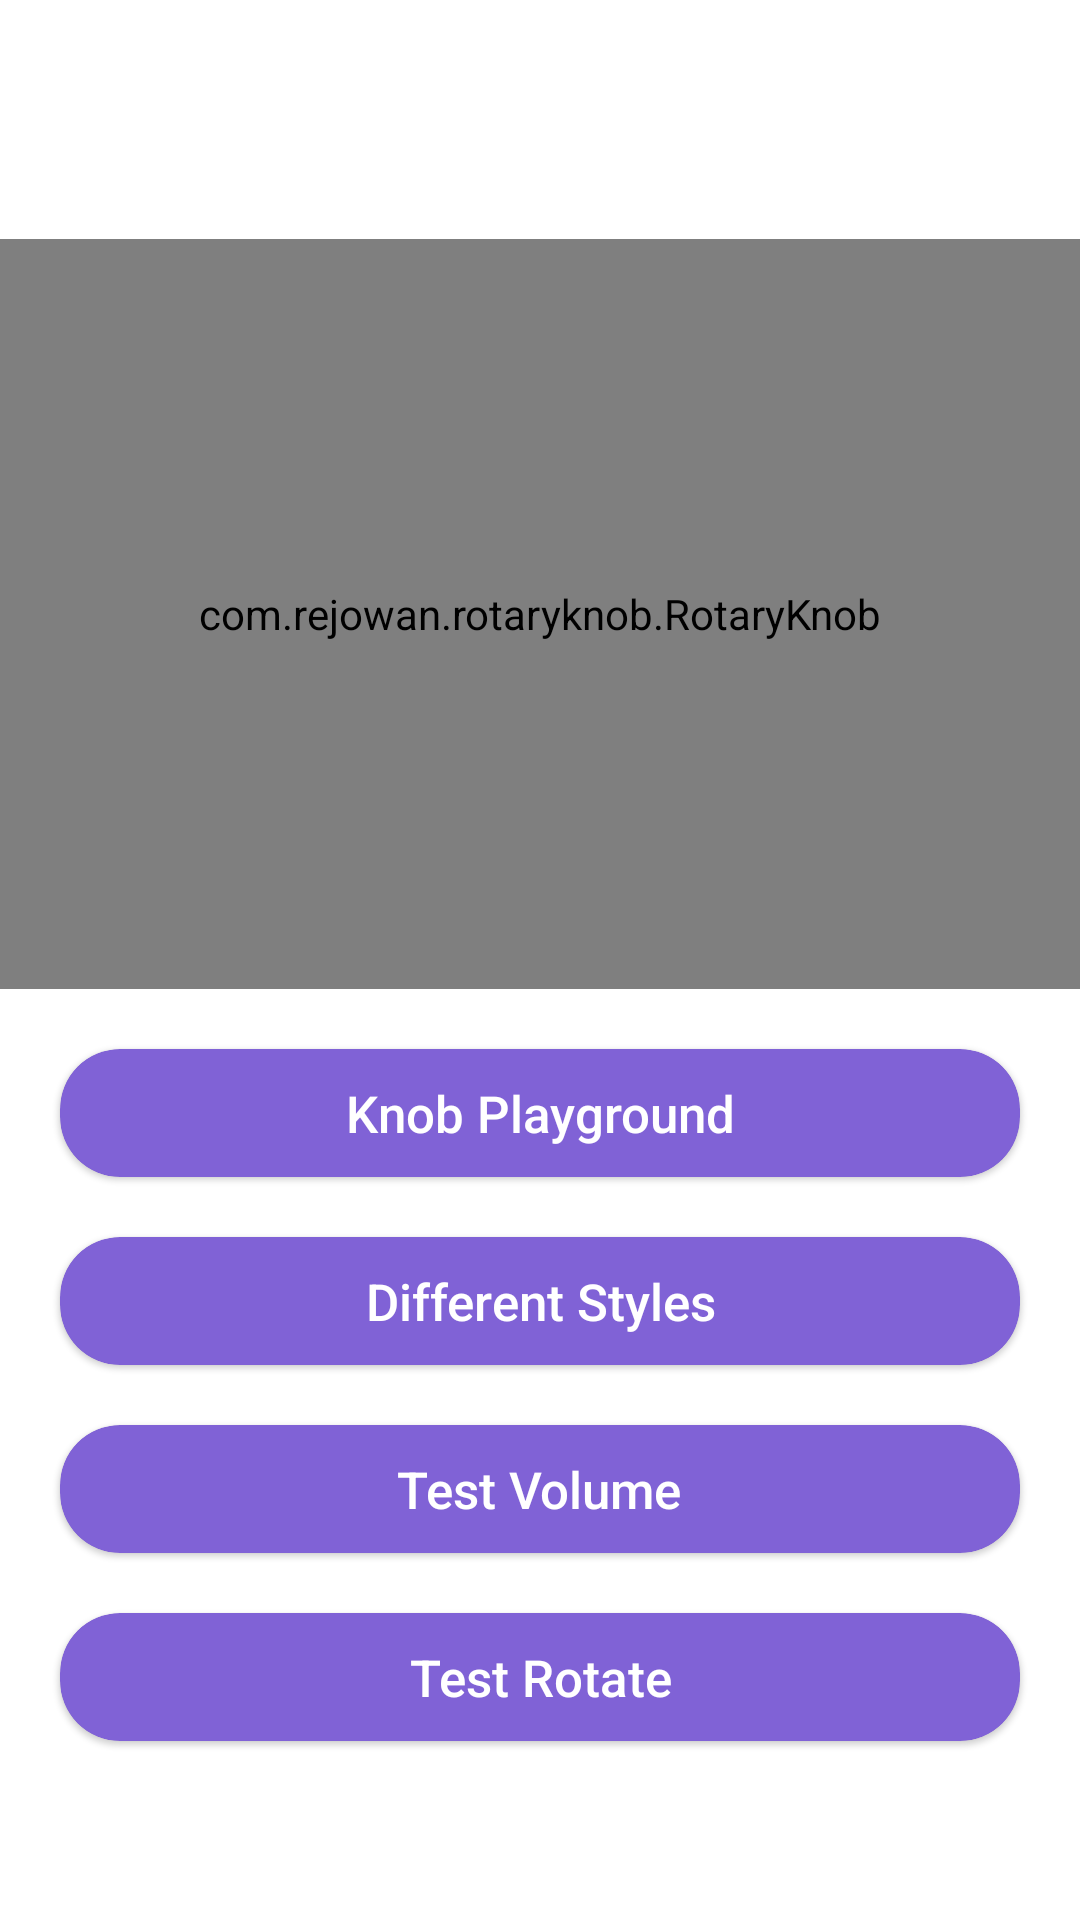

This screen was rendered from an Android layout file. Write that file and the resources it references.
<!-- AndroidManifest.xml: application theme Theme.RotaryKnob -->
<!-- res/layout/activity_main.xml -->
<?xml version="1.0" encoding="utf-8"?>
<LinearLayout xmlns:android="http://schemas.android.com/apk/res/android"
    xmlns:app="http://schemas.android.com/apk/res-auto"
    xmlns:tools="http://schemas.android.com/tools"
    android:layout_width="match_parent"
    android:layout_height="match_parent"
    android:layout_gravity="center"
    android:gravity="center"
    android:orientation="vertical"
    tools:context=".MainActivity">


    <com.rejowan.rotaryknob.RotaryKnob
        android:id="@+id/rotaryKnob"
        android:layout_width="match_parent"
        android:layout_height="250dp"
        android:layout_gravity="center"
        android:layout_marginTop="20dp"
        app:label_text="Label" />


    <com.google.android.material.card.MaterialCardView
        android:id="@+id/knobPlaygroundCardView"
        android:layout_width="match_parent"
        android:layout_height="wrap_content"
        android:layout_marginStart="20dp"
        android:layout_marginTop="20dp"
        android:layout_marginEnd="20dp"
        app:cardBackgroundColor="#8062D6"
        app:cardCornerRadius="20dp">

        <RelativeLayout
            android:layout_width="match_parent"
            android:layout_height="wrap_content">

            <TextView
                android:layout_width="wrap_content"
                android:layout_height="wrap_content"
                android:layout_centerInParent="true"
                android:fontFamily="sans-serif-medium"
                android:gravity="center"
                android:padding="10dp"
                android:text="Knob Playground"
                android:textColor="@color/white"
                android:textSize="17sp" />


        </RelativeLayout>

    </com.google.android.material.card.MaterialCardView>

    <com.google.android.material.card.MaterialCardView
        android:id="@+id/differentStylesCardView"
        android:layout_width="match_parent"
        android:layout_height="wrap_content"
        android:layout_marginStart="20dp"
        android:layout_marginTop="20dp"
        android:layout_marginEnd="20dp"
        app:cardBackgroundColor="#8062D6"
        app:cardCornerRadius="20dp">

        <RelativeLayout
            android:layout_width="match_parent"
            android:layout_height="wrap_content">

            <TextView
                android:layout_width="wrap_content"
                android:layout_height="wrap_content"
                android:layout_centerInParent="true"
                android:fontFamily="sans-serif-medium"
                android:gravity="center"
                android:padding="10dp"
                android:text="Different Styles"
                android:textColor="@color/white"
                android:textSize="17sp" />


        </RelativeLayout>

    </com.google.android.material.card.MaterialCardView>

    <com.google.android.material.card.MaterialCardView
        android:id="@+id/testVolumeCardView"
        android:layout_width="match_parent"
        android:layout_height="wrap_content"
        android:layout_marginStart="20dp"
        android:layout_marginTop="20dp"
        android:layout_marginEnd="20dp"
        app:cardBackgroundColor="#8062D6"
        app:cardCornerRadius="20dp">

        <RelativeLayout
            android:layout_width="match_parent"
            android:layout_height="wrap_content">

            <TextView
                android:layout_width="wrap_content"
                android:layout_height="wrap_content"
                android:layout_centerInParent="true"
                android:fontFamily="sans-serif-medium"
                android:gravity="center"
                android:padding="10dp"
                android:text="Test Volume"
                android:textColor="@color/white"
                android:textSize="17sp" />


        </RelativeLayout>

    </com.google.android.material.card.MaterialCardView>


    <com.google.android.material.card.MaterialCardView
        android:id="@+id/testRotate1"
        android:layout_width="match_parent"
        android:layout_height="wrap_content"
        android:layout_marginStart="20dp"
        android:layout_marginTop="20dp"
        android:layout_marginEnd="20dp"
        app:cardBackgroundColor="#8062D6"
        app:cardCornerRadius="20dp">

        <RelativeLayout
            android:layout_width="match_parent"
            android:layout_height="wrap_content">

            <TextView
                android:layout_width="wrap_content"
                android:layout_height="wrap_content"
                android:layout_centerInParent="true"
                android:fontFamily="sans-serif-medium"
                android:gravity="center"
                android:padding="10dp"
                android:text="Test Rotate"
                android:textColor="@color/white"
                android:textSize="17sp" />


        </RelativeLayout>

    </com.google.android.material.card.MaterialCardView>

</LinearLayout>
<!-- resources referenced by this layout -->
<resources>
  <color name="white">#FFFFFFFF</color>
  <style name="Theme.RotaryKnob" parent="Theme.MaterialComponents.Light.NoActionBar">
          
          <item name="colorPrimary">@color/purple_500</item>
          <item name="colorPrimaryVariant">@color/purple_700</item>
          <item name="colorOnPrimary">@color/white</item>
          
          <item name="colorSecondary">@color/purple_500</item>
          <item name="colorSecondaryVariant">@color/purple_500</item>
          <item name="colorOnSecondary">@color/black</item>
          
          <item name="android:statusBarColor">?attr/colorPrimaryVariant</item>
          
      </style>
  <color name="purple_500">#FF6200EE</color>
  <color name="purple_700">#FF3700B3</color>
  <color name="black">#FF000000</color>
</resources>
